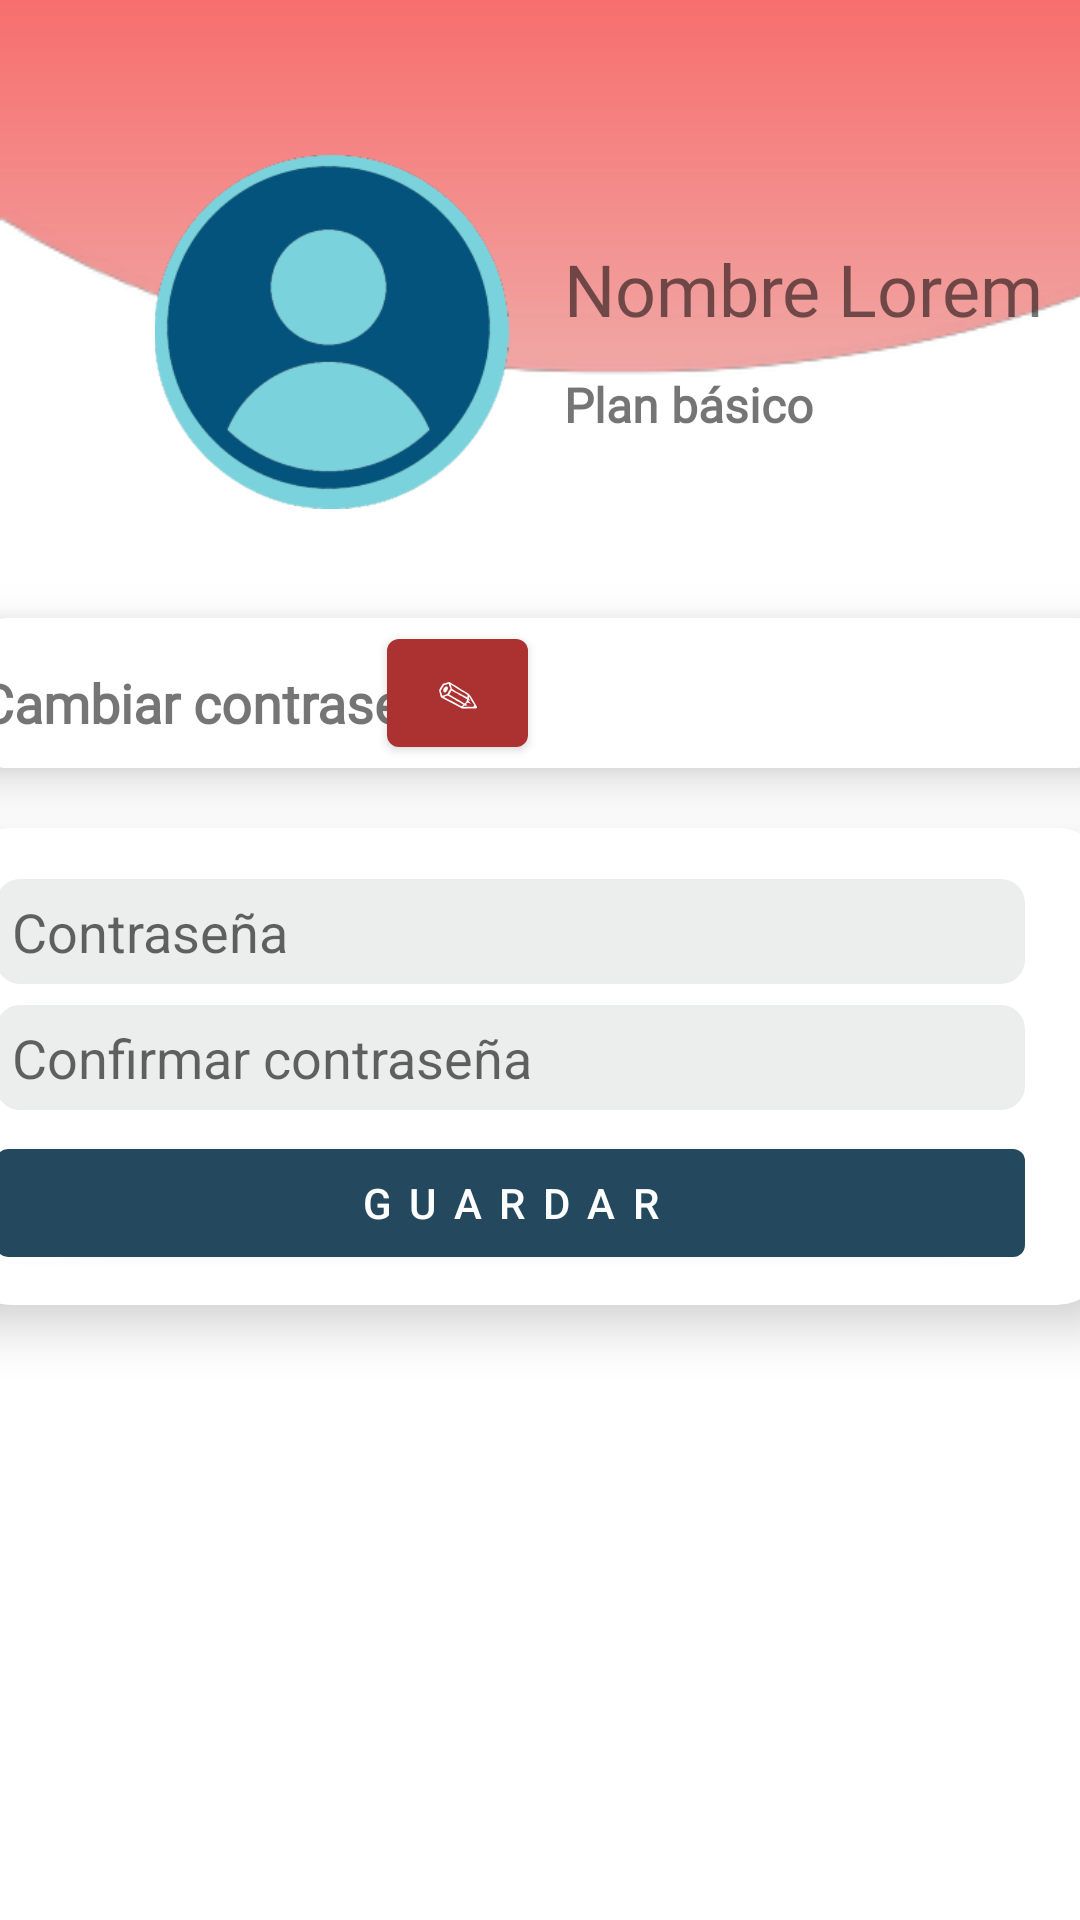

Here is an Android app screen rendered from its layout file. Give the layout XML and the strings, colors and styles it references.
<!-- AndroidManifest.xml: application theme Theme.StartUp -->
<!-- res/layout/activity_settings.xml -->
<?xml version="1.0" encoding="utf-8"?>
<androidx.constraintlayout.widget.ConstraintLayout xmlns:android="http://schemas.android.com/apk/res/android"
    xmlns:app="http://schemas.android.com/apk/res-auto"
    xmlns:tools="http://schemas.android.com/tools"
    android:layout_width="match_parent"
    android:layout_height="match_parent"
    tools:context=".SettingsActivity">


    <androidx.cardview.widget.CardView
        android:id="@+id/cardView"
        android:layout_width="379dp"
        android:layout_height="0dp"
        android:layout_marginStart="8dp"
        android:layout_marginTop="20dp"
        android:layout_marginEnd="8dp"


        app:cardCornerRadius="15dp"
        app:cardElevation="10dp"
        app:layout_constraintEnd_toEndOf="parent"
        app:layout_constraintHorizontal_bias="0.571"
        app:layout_constraintStart_toStartOf="parent"
        app:layout_constraintTop_toBottomOf="@+id/cardView2">

        <RelativeLayout
            android:layout_width="match_parent"
            android:layout_height="match_parent"
            android:padding="10dp">

            <EditText
                android:id="@+id/editTextText1"
                android:layout_width="400dp"
                android:layout_height="35dp"
                android:layout_alignParentStart="true"
                android:layout_alignParentLeft="true"
                android:layout_alignParentTop="true"
                android:layout_marginLeft="7dp"
                android:layout_marginTop="7dp"
                android:layout_marginEnd="16dp"
                android:layout_marginRight="7dp"
                android:background="@drawable/borde_redondo"
                android:ems="10"
                android:hint=" Contraseña"
                android:inputType="text" />

            <EditText
                android:id="@+id/editTextText2"
                android:layout_width="400dp"
                android:layout_height="35dp"
                android:layout_below="@+id/editTextText1"
                android:layout_alignParentStart="true"
                android:layout_alignParentLeft="true"
                android:layout_marginLeft="7dp"
                android:layout_marginTop="7dp"
                android:layout_marginEnd="16dp"
                android:layout_marginRight="7dp"
                android:background="@drawable/borde_redondo"
                android:ems="10"
                android:hint=" Confirmar contraseña"
                android:inputType="text" />

            <Button
                android:id="@+id/button3"
                android:layout_width="400dp"
                android:layout_height="wrap_content"
                android:layout_below="@+id/editTextText2"
                android:layout_alignParentStart="true"
                android:layout_alignParentLeft="true"
                android:layout_marginLeft="7dp"
                android:layout_marginTop="7dp"
                android:layout_marginEnd="16dp"
                android:layout_marginRight="7dp"
                android:text="G u a r d a r" />

        </RelativeLayout>
    </androidx.cardview.widget.CardView>


    <androidx.cardview.widget.CardView
        android:id="@+id/cardView2"
        android:layout_width="377dp"
        android:layout_height="wrap_content"
        android:layout_marginStart="8dp"
        android:layout_marginTop="30dp"
        android:layout_marginEnd="8dp"

        app:cardCornerRadius="10dp"
        app:cardElevation="10dp"
        app:layout_constraintEnd_toEndOf="parent"
        app:layout_constraintStart_toStartOf="parent"
        app:layout_constraintTop_toBottomOf="@+id/constraintLayout2">

        <RelativeLayout
            android:layout_width="match_parent"
            android:layout_height="match_parent"
            android:padding="1dp">

            <TextView
                android:id="@+id/textView3"
                android:layout_width="wrap_content"
                android:layout_height="wrap_content"
                android:layout_alignParentLeft="true"
                android:layout_marginLeft="15dp"
                android:layout_marginTop="15dp"
                android:layout_marginEnd="7dp"

                android:layout_marginRight="7dp"
                android:layout_marginbottom="5dp"
                android:fontFamily="@font/jost_bold"
                android:text="Cambiar contraseña"
                android:textSize="18dp"
                android:textStyle="bold" />

            <Button
                android:id="@+id/button4"
                android:layout_width="47dp"
                android:layout_height="wrap_content"
                android:layout_alignParentLeft="true"
                android:layout_marginStart="136dp"
                android:layout_marginLeft="318dp"
                android:layout_marginTop="0dp"
                android:layout_marginRight="10dp"
                android:layout_toEndOf="@+id/textView3"
                android:text="✎"
                app:backgroundTint="#AC3131" />


        </RelativeLayout>
    </androidx.cardview.widget.CardView>




    <androidx.constraintlayout.widget.ConstraintLayout
        android:id="@+id/constraintLayout2"
        android:layout_width="413dp"
        android:layout_height="176dp"
        android:layout_marginEnd="8dp"
        android:background="@drawable/encabezado"
        app:layout_constraintEnd_toEndOf="parent"
        app:layout_constraintHorizontal_bias="0.0"
        app:layout_constraintStart_toStartOf="parent"
        app:layout_constraintTop_toTopOf="parent">


        <ImageView
            android:id="@+id/imageView2"
            android:layout_width="145dp"
            android:layout_height="118dp"
            app:layout_constraintBottom_toBottomOf="@+id/imageView"
            app:layout_constraintEnd_toEndOf="@+id/imageView"
            app:layout_constraintHorizontal_bias="0.468"
            app:layout_constraintStart_toStartOf="@+id/imageView"
            app:layout_constraintTop_toTopOf="@+id/imageView"
            app:layout_constraintVertical_bias="0.0"
            app:srcCompat="@drawable/circle" />

        <ImageView
            android:id="@+id/imageView"
            android:layout_width="115dp"
            android:layout_height="115dp"
            android:layout_marginStart="52dp"
            app:layout_constraintBottom_toBottomOf="@+id/textView2"
            app:layout_constraintStart_toStartOf="parent"
            app:layout_constraintTop_toTopOf="@+id/textView"
            app:layout_constraintVertical_bias="0.576"
            app:srcCompat="@drawable/perfil" />

        <TextView
            android:id="@+id/textView"
            android:layout_width="206dp"
            android:layout_height="43dp"
            android:layout_marginStart="188dp"
            android:layout_marginTop="80dp"
            android:fontFamily="@font/jost_bold"
            android:text="Nombre Lorem"
            android:textSize="24sp"
            app:layout_constraintStart_toStartOf="parent"
            app:layout_constraintTop_toTopOf="parent" />

        <TextView
            android:id="@+id/textView2"
            android:layout_width="wrap_content"
            android:layout_height="wrap_content"
            android:layout_marginStart="188dp"
            android:layout_marginTop="124dp"
            android:fontFamily="@font/jost_medium"
            android:text="@string/basico"
            android:textSize="16sp"
            android:textStyle="bold"
            app:layout_constraintStart_toStartOf="parent"
            app:layout_constraintTop_toTopOf="parent" />

    </androidx.constraintlayout.widget.ConstraintLayout>




</androidx.constraintlayout.widget.ConstraintLayout>
<!-- resources referenced by this layout -->
<resources>
  <!-- drawable borde_redondo (drawable) -->
  <?xml version="1.0" encoding="utf-8"?>
  <shape xmlns:android="http://schemas.android.com/apk/res/android" android:shape="rectangle">
      <solid android:color="#ECEDED"/>
  
      <stroke android:width="0dp"
          android:color="#ff000000"/>
  
      <padding android:left="1dp"
          android:top="1dp"
          android:right="1dp"
          android:bottom="1dp"/>
      <corners android:radius="8dp"/>
  </shape>
  <!-- drawable circle: png bitmap (drawable, 7208 bytes) -->
  <!-- drawable encabezado: png bitmap (drawable, 5398 bytes) -->
  <!-- drawable perfil: png bitmap (drawable, 14747 bytes) -->
  <string name="basico">Plan básico</string>
  <style name="Theme.StartUp" parent="Theme.MaterialComponents.DayNight.DarkActionBar">
          <item name="android:windowNoTitle">true</item>
          
          <item name="colorPrimary">@color/azul</item>
          <item name="colorPrimaryVariant">@color/azul</item>
          <item name="colorOnPrimary">@color/white</item>
          
          <item name="colorSecondary">@color/teal_200</item>
          <item name="colorSecondaryVariant">@color/teal_700</item>
          <item name="colorOnSecondary">@color/black</item>
          
          <item name="android:statusBarColor" tools:targetApi="21">?attr/colorPrimaryVariant</item>
          
  
      </style>
  <color name="azul">#24495F</color>
  <color name="white">#FFFFFFFF</color>
  <color name="teal_200">#FF03DAC5</color>
  <color name="teal_700">#FF018786</color>
  <color name="black">#FF000000</color>
</resources>
